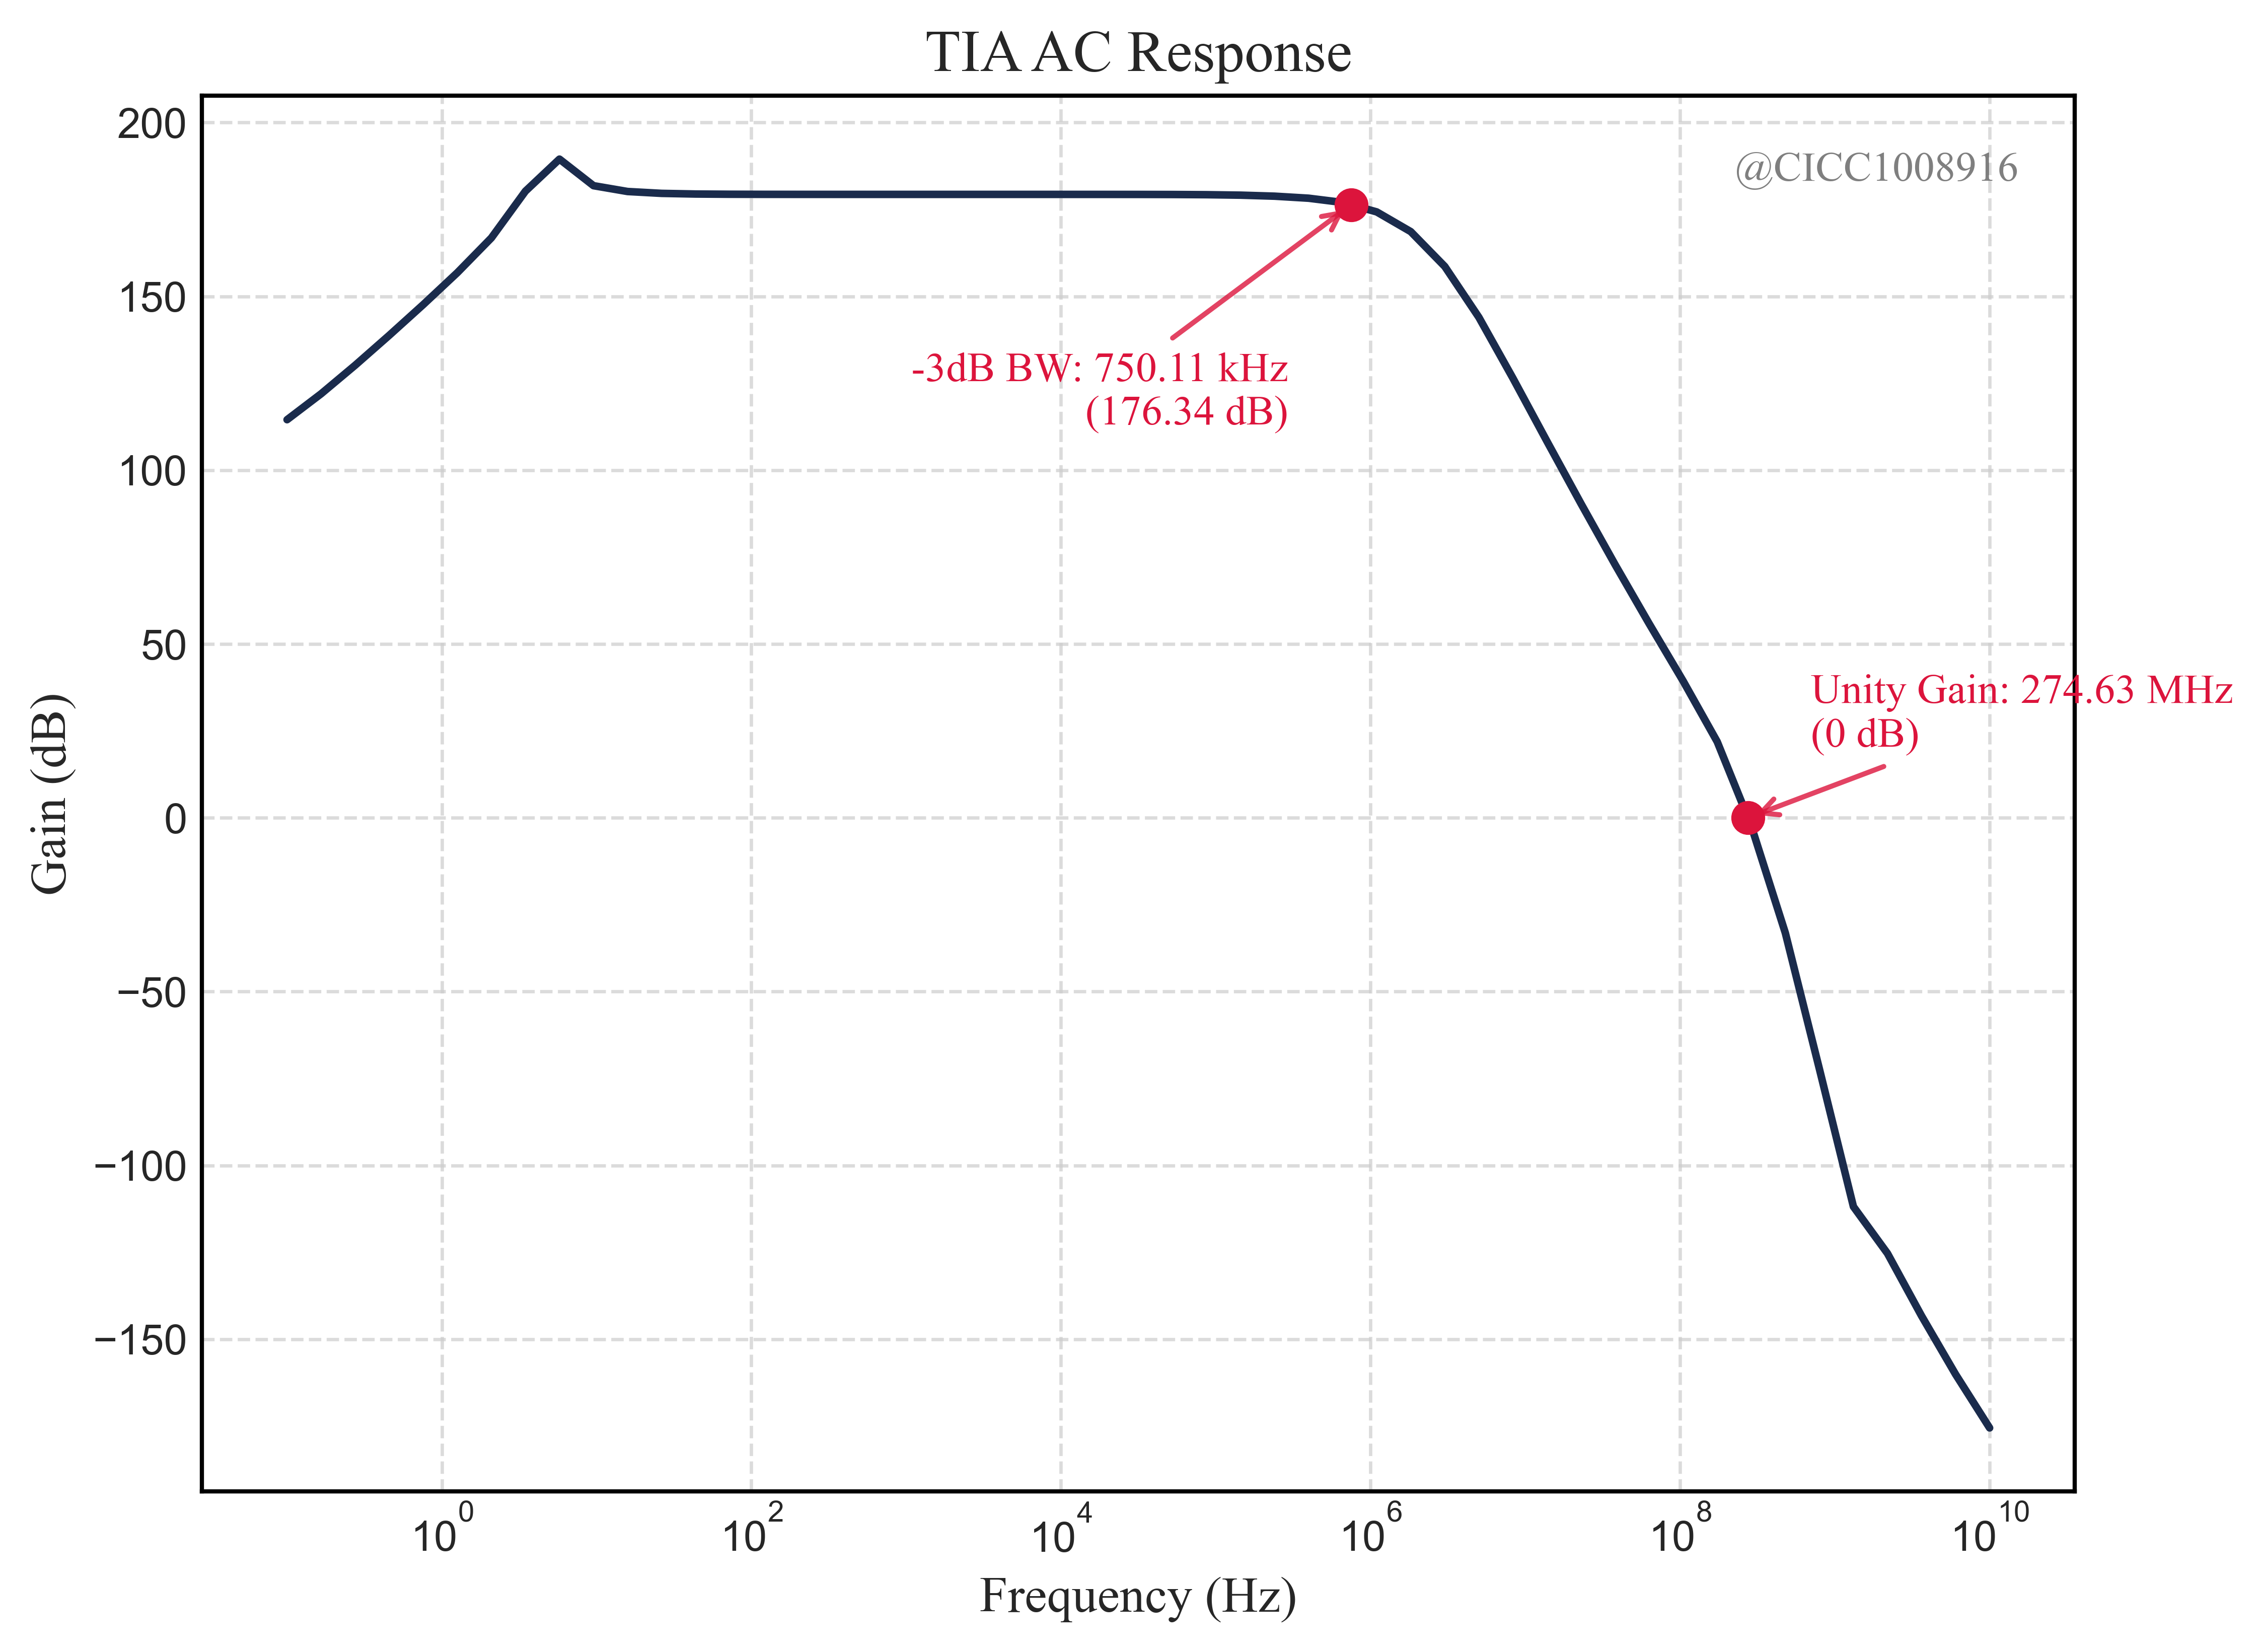

The data file committed next to this chart (first rows):
diff_output X, diff_output Y
0.1, 114.5
0.166, 122
0.2754, 130.2
0.4571, 138.8
0.7586, 147.6
1.259, 156.8
2.089, 166.8
3.467, 180.3
5.754, 189.5
9.55, 181.8
15.85, 180.2
26.3, 179.6
43.65, 179.4
72.44, 179.4
120.2, 179.4
199.5, 179.3
331.1, 179.3
549.5, 179.3
912, 179.3
1514, 179.3
2512, 179.3
4169, 179.3
6918, 179.3
11482, 179.3
19055, 179.3
31623, 179.3
52481, 179.3
87096, 179.2
144544, 179.1
239883, 178.8
398107, 178.2
660693, 177
1096478, 174.3
1819701, 168.6
3019952, 158.6
5011872, 144
8317638, 126.5
13803843, 108.3
22908677, 90.37
38018940, 72.85
63095734, 55.86
104712855, 39.33
173780083, 21.89
288403150, -2.339
478630092, -33.11
794328235, -72.22
1318256739, -111.9
2187761624, -125.3
3630780548, -143.3
6025595861, -160.1
10000000000, -175.5
